Image classification data set "Dataset" (MohammadAminDHM/Chest-Cancer-Detection-With-Chest-CT-Scan on GitHub). Class labels (4): adenocarcinoma left.lower.lobe T2 N0 M0 ib, large.cell.carcinoma left.hilum T2 N2 M0 II ia, normal, squamous.cell.carcinoma left.hilum T1 N2 M0 II ia.

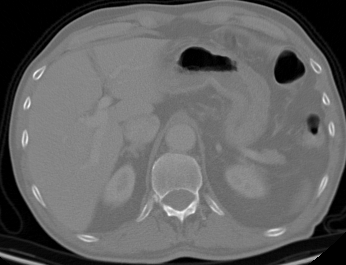
Label: large.cell.carcinoma left.hilum T2 N2 M0 II ia

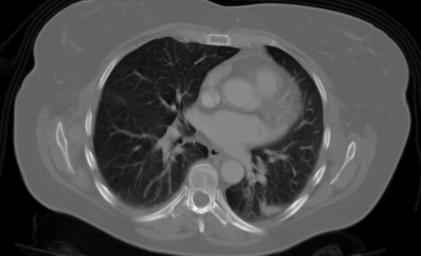
Label: adenocarcinoma left.lower.lobe T2 N0 M0 ib

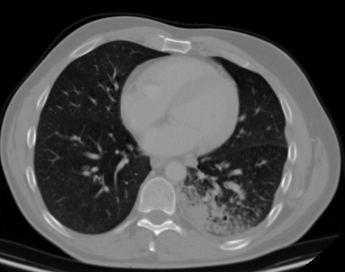
Label: squamous.cell.carcinoma left.hilum T1 N2 M0 II ia

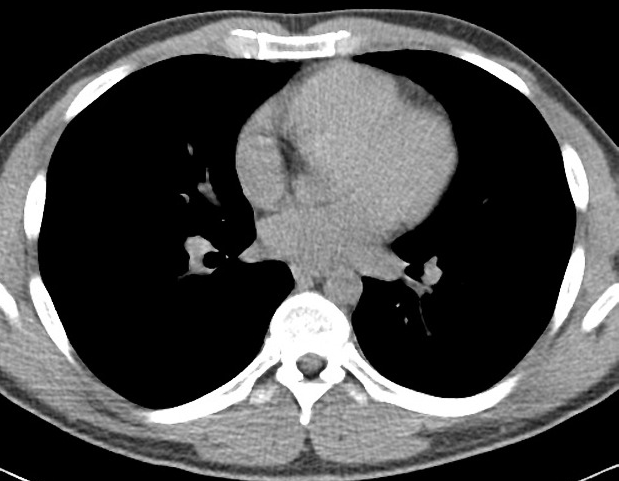
Label: normal

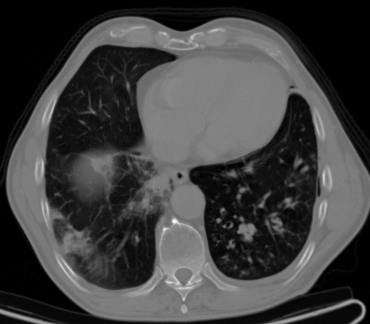
Label: large.cell.carcinoma left.hilum T2 N2 M0 II ia

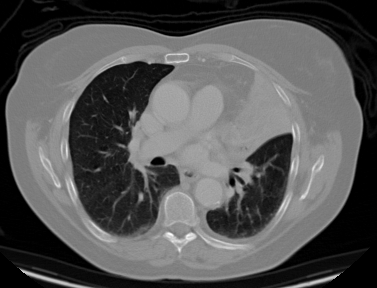
Label: adenocarcinoma left.lower.lobe T2 N0 M0 ib
